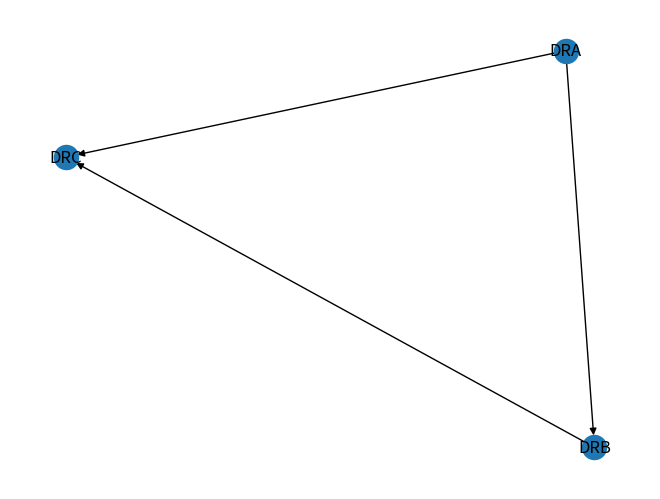

Source code (Python):
# -*- coding: utf-8 -*-
"""Git.ipynb

Automatically generated by Colab.

Original file is located at
    https://colab.research.google.com/drive/1ylBxkMzVo5d7Frocj0IsV1bR5MfSXJYr
"""

#Python lab For Analysis Visualiazation
import networkx as nx
import matplotlib.pyplot as plt

G = nx.DiGraph()

# Simple referrals
G.add_edge("DRA", "DRB")
G.add_edge("DRA", "DRC")
G.add_edge("DRB", "DRC")
nx.draw(G, with_labels=True)
print("Centrality:")
print(nx.degree_centrality(G))
plt.show()
